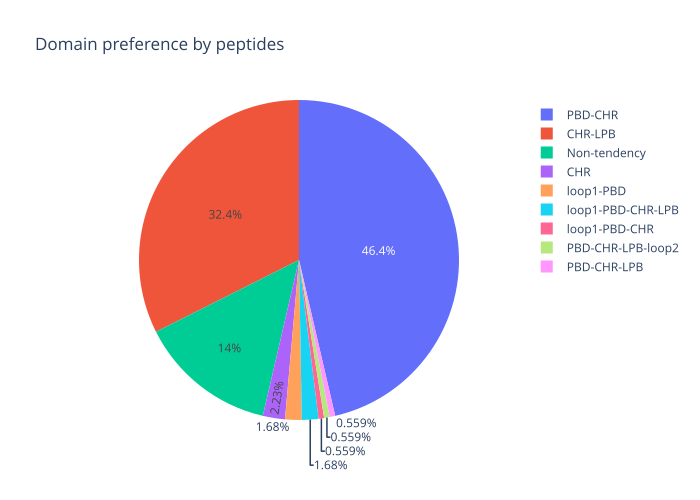

The table this chart was drawn from, first rows:
value, domain
58, CHR-LPB
83, PBD-CHR
1, loop1-PBD-CHR
4, CHR
1, PBD-CHR-LPB-loop2
1, PBD-CHR-LPB
3, loop1-PBD
25, Non-tendency
3, loop1-PBD-CHR-LPB
